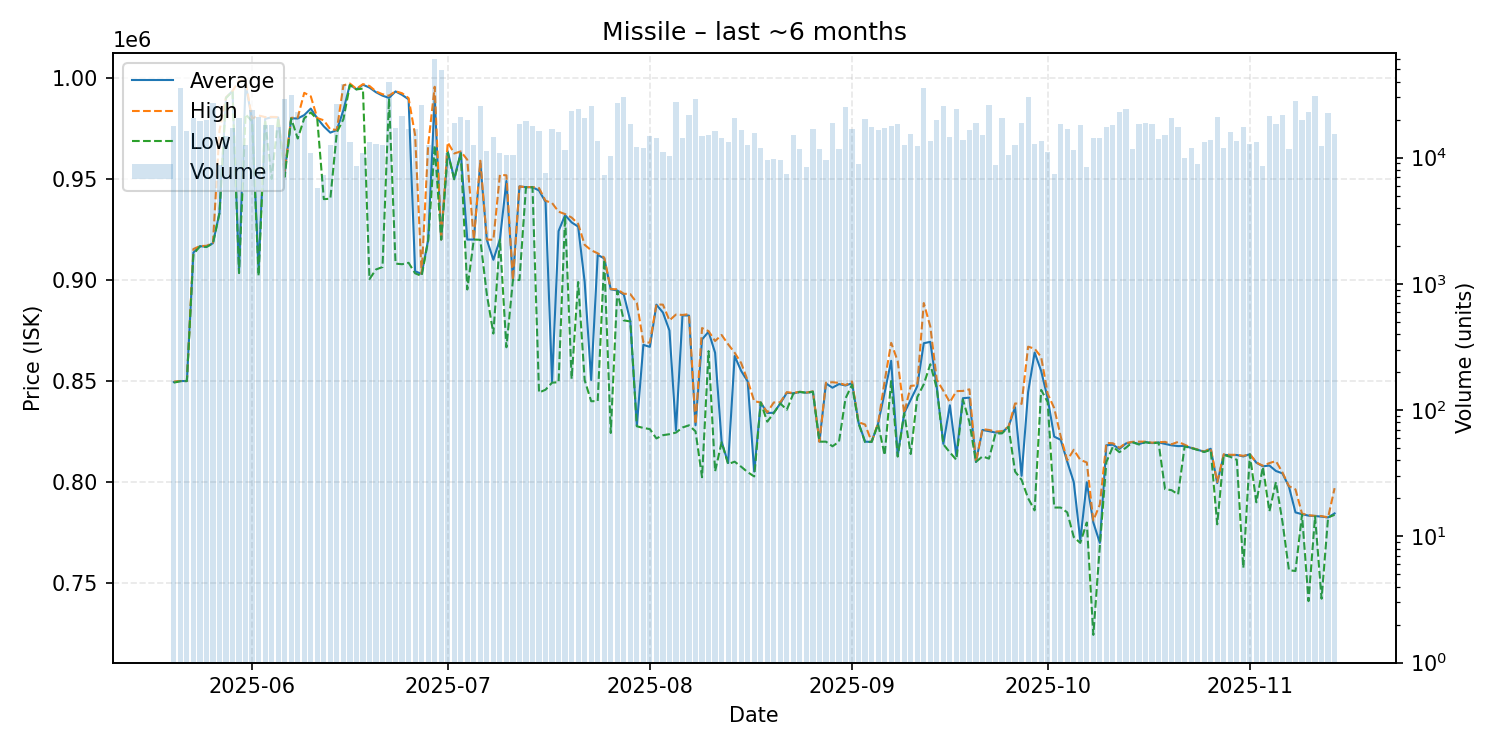

Data behind this chart, as committed beside it:
date, average, highest, lowest, order_count, volume
2025-05-20, 849500, 849700, 849200, 265, 17732
2025-05-21, 850000, 850000, 849900, 280, 35629
2025-05-22, 850000, 850000, 850000, 265, 16276
2025-05-23, 913600, 915300, 912800, 276, 20546
2025-05-24, 916700, 916800, 916600, 324, 19595
2025-05-25, 916500, 916900, 916300, 344, 19827
2025-05-26, 918200, 918300, 918100, 364, 26829
2025-05-27, 933200, 973900, 933000, 257, 8681
2025-05-28, 990300, 990300, 990000, 415, 14874
2025-05-29, 993500, 993500, 993400, 295, 17233
2025-05-30, 904400, 998600, 903400, 292, 20573
2025-05-31, 997100, 998600, 982000, 425, 12670
2025-06-01, 979150, 979800, 978500, 431, 23696
2025-06-02, 905100, 981400, 902000, 303, 20806
2025-06-03, 979700, 980600, 979200, 337, 18122
2025-06-04, 980500, 980700, 950000, 289, 18144
2025-06-05, 980400, 980600, 980300, 259, 17415
2025-06-06, 952900, 954000, 951000, 411, 28981
2025-06-07, 980000, 980200, 979900, 370, 31146
2025-06-08, 979900, 980400, 970000, 310, 22850
2025-06-09, 981600, 992600, 980000, 333, 21331
2025-06-10, 984800, 990900, 982900, 248, 10884
2025-06-11, 980000, 980100, 979400, 187, 5691
2025-06-12, 976000, 979000, 940000, 217, 7247
2025-06-13, 972900, 974500, 940200, 259, 12660
2025-06-14, 974200, 974300, 973100, 343, 26719
2025-06-15, 984000, 996300, 979500, 308, 37902
2025-06-16, 996700, 997200, 996500, 249, 13196
2025-06-17, 994300, 994600, 994300, 272, 8599
2025-06-18, 996600, 996900, 994700, 253, 10912
2025-06-19, 995200, 996000, 900400, 260, 13280
2025-06-20, 992900, 993300, 905200, 255, 12897
2025-06-21, 991200, 991900, 906400, 276, 12639
2025-06-22, 990100, 991200, 989800, 356, 39965
2025-06-23, 993300, 993400, 908100, 248, 17234
2025-06-24, 991600, 992400, 907800, 297, 21405
2025-06-25, 989400, 990000, 908500, 279, 16721
2025-06-26, 904300, 971700, 903300, 260, 16769
2025-06-27, 903000, 903000, 902000, 229, 25893
2025-06-28, 919800, 966800, 919400, 267, 12475
2025-06-29, 990000, 995600, 966600, 348, 59801
2025-06-30, 920000, 920000, 920000, 240, 49666
2025-07-01, 963700, 968100, 962900, 226, 10826
2025-07-02, 950000, 962600, 949800, 242, 18913
2025-07-03, 963100, 963600, 962600, 289, 20759
2025-07-04, 920000, 959500, 895300, 241, 19708
2025-07-05, 920000, 920000, 920000, 322, 12631
2025-07-06, 957800, 959000, 919900, 338, 25494
2025-07-07, 919900, 920000, 892800, 233, 11342
2025-07-08, 910000, 919900, 873500, 247, 14570
2025-07-09, 920000, 952000, 920000, 171, 10870
2025-07-10, 949000, 951800, 866700, 214, 10474
2025-07-11, 900000, 900000, 900000, 259, 10434
2025-07-12, 946300, 946300, 900000, 305, 18318
2025-07-13, 945900, 945900, 945900, 289, 19595
2025-07-14, 945900, 946000, 945900, 211, 17756
2025-07-15, 944300, 945500, 844300, 222, 16267
2025-07-16, 938600, 939200, 845700, 156, 7502
2025-07-17, 849800, 938100, 849200, 229, 16907
2025-07-18, 924200, 933800, 849400, 202, 15946
... 119 more rows
